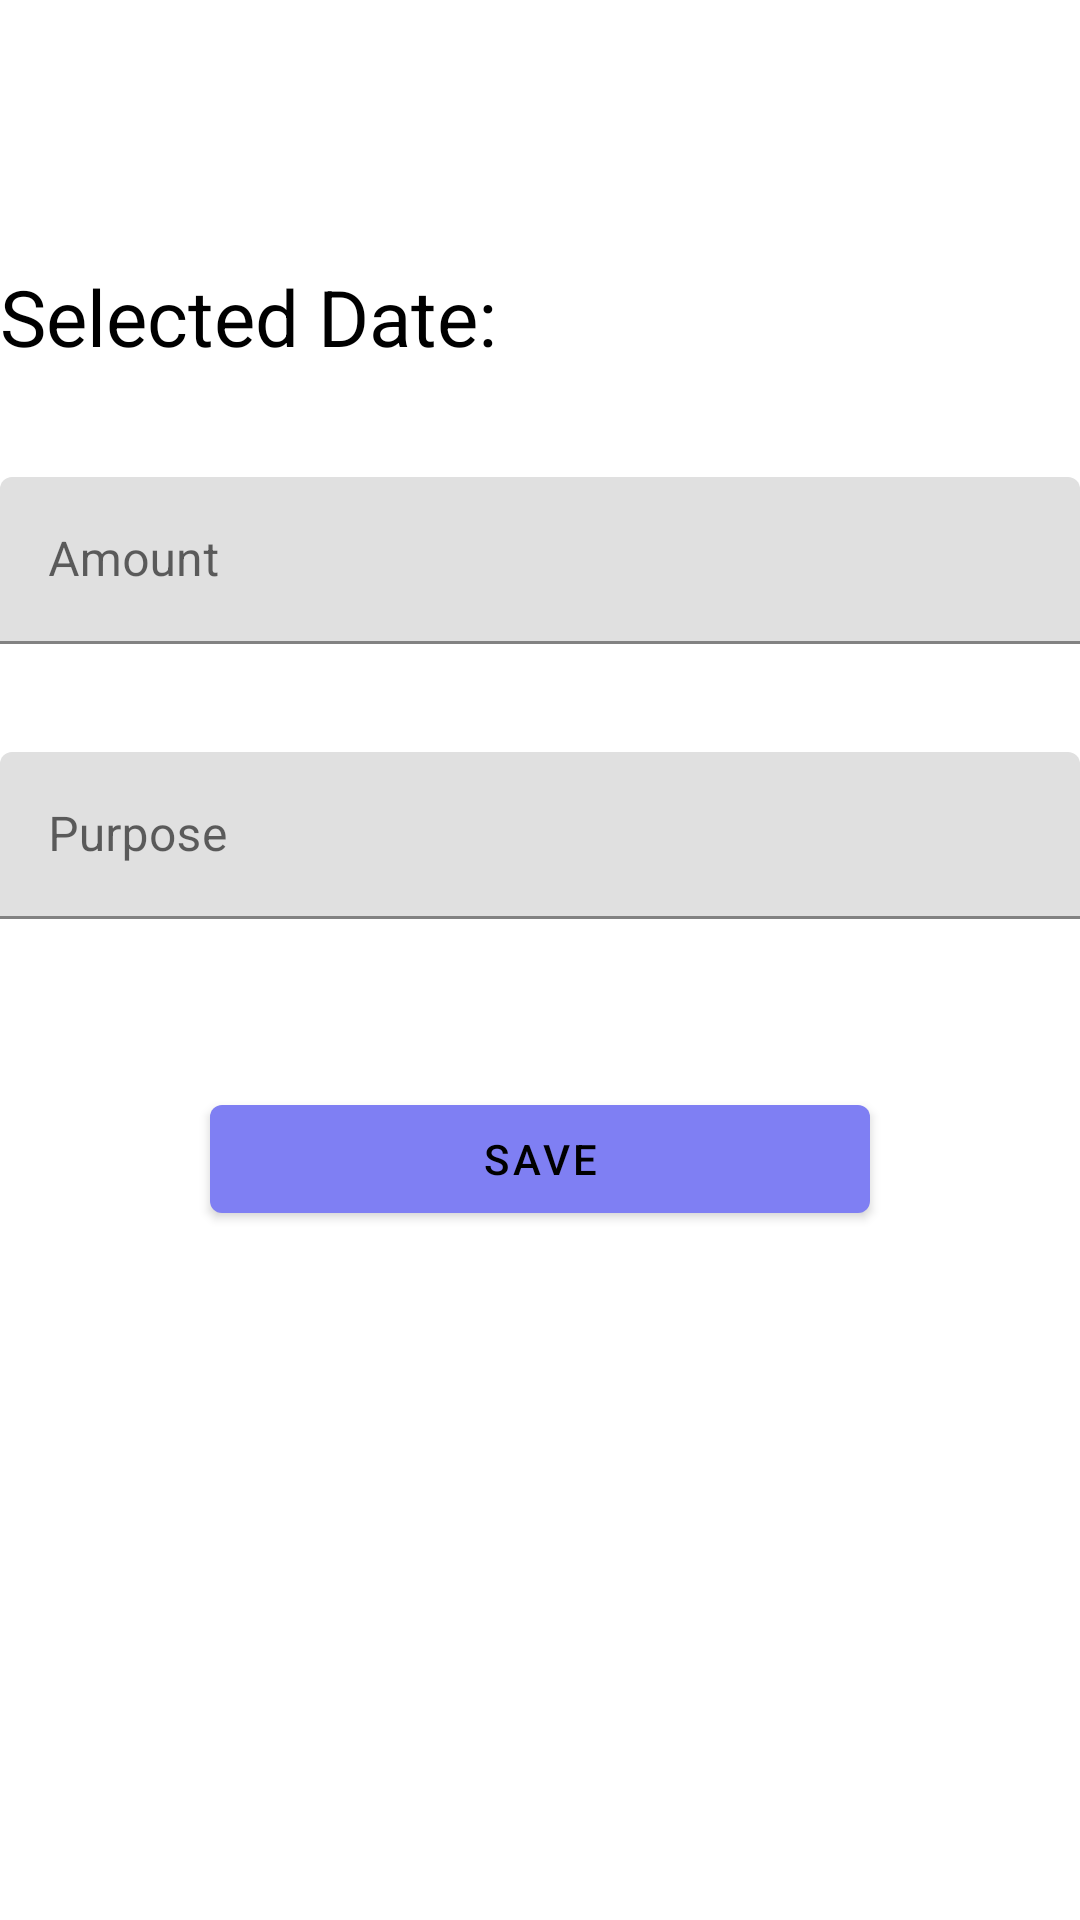

The Android layout XML behind this screen, and the referenced resources:
<!-- AndroidManifest.xml: application theme Theme.Expensetrackingpro -->
<!-- res/layout/fragment_event_creation.xml -->
<RelativeLayout xmlns:android="http://schemas.android.com/apk/res/android"
    android:layout_width="match_parent"
    android:layout_height="match_parent">

    <TextView
        android:id="@+id/selectedDateText"
        android:layout_width="wrap_content"
        android:layout_height="wrap_content"
        android:layout_marginTop="88dp"
        android:text="Selected Date:"
        android:textSize="26sp" />

    <com.google.android.material.textfield.TextInputLayout
        android:id="@+id/amountInputLayout"
        android:layout_width="match_parent"
        android:layout_height="wrap_content"
        android:layout_below="@id/selectedDateText"
        android:layout_marginTop="36dp">

        <com.google.android.material.textfield.TextInputEditText
            android:id="@+id/amountInput"
            android:layout_width="match_parent"
            android:layout_height="wrap_content"
            android:hint="Amount"
            android:inputType="numberDecimal" />
    </com.google.android.material.textfield.TextInputLayout>

    <com.google.android.material.textfield.TextInputLayout
        android:id="@+id/purposeInputLayout"
        android:layout_width="match_parent"
        android:layout_height="wrap_content"
        android:layout_below="@id/amountInputLayout"
        android:layout_marginTop="36dp">

        <com.google.android.material.textfield.TextInputEditText
            android:id="@+id/purposeInput"
            android:layout_width="match_parent"
            android:layout_height="wrap_content"
            android:hint="Purpose" />
    </com.google.android.material.textfield.TextInputLayout>

<com.google.android.material.button.MaterialButton
android:id="@+id/saveButton"
android:layout_width="220dp"
android:layout_height="wrap_content"
android:layout_below="@id/purposeInputLayout"
android:layout_centerHorizontal="true"
android:layout_marginTop="56dp"
android:text="Save" />

    </RelativeLayout>
<!-- resources referenced by this layout -->
<resources>
  <style name="Theme.Expensetrackingpro" parent="Theme.MaterialComponents.DayNight.NoActionBar">
  
          <item name="android:textColor">@color/text_color_light</item>
          
          <item name="colorPrimary">@color/dodgerblue</item>
          <item name="colorPrimaryVariant">@color/dodgerblue</item>
          <item name="colorOnPrimary">@color/black</item>
          
          <item name="colorSecondary">@color/teal_200</item>
          <item name="colorSecondaryVariant">@color/teal_700</item>
          <item name="colorOnSecondary">@color/black</item>
          
      </style>
  <color name="text_color_light">#000000</color>
  <color name="dodgerblue">#7F7FF3</color>
  <color name="black">#FF000000</color>
  <color name="teal_200">#B2BCFA</color>
  <color name="teal_700">#FF018786</color>
</resources>
